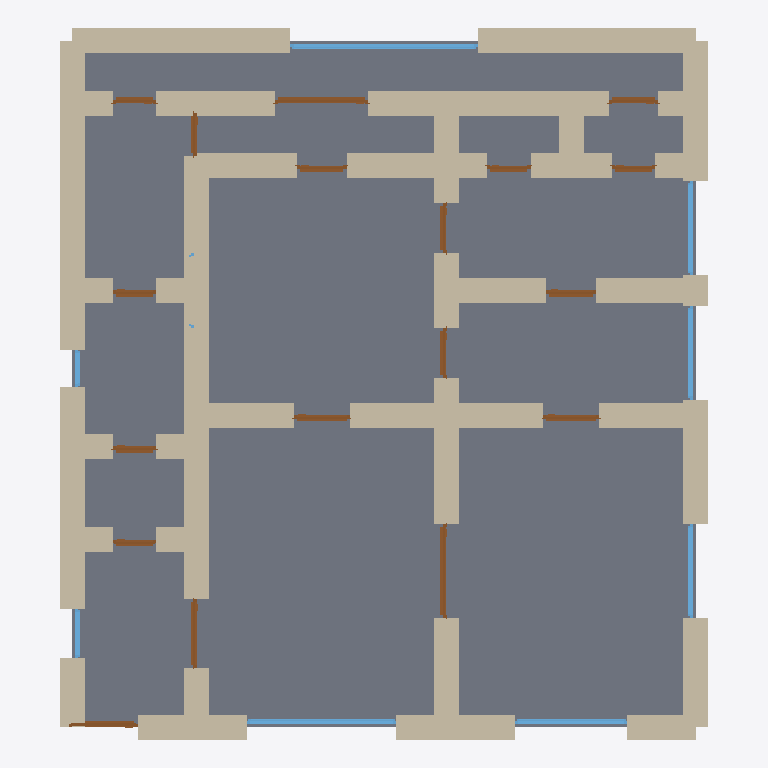
Plan cut of the same IFC building model at storey 'Ground Floor' (level 0.00 m, cut at 1.40 m), seen from above with north up, elements coloured by IFC class: 52 walls (beige), 18 doors (brown), 8 windows (light blue), 1 slab (grey). Cut surfaces are drawn darker.
Extent 10.4 m × 11.4 m × 3.7 m (x, y, z). Storeys (1): Ground Floor at 0.00 m. Elements (81): 53 IfcWall, 18 IfcDoor, 9 IfcWindow, 1 IfcSlab.

HEADER;
FILE_DESCRIPTION(('ViewDefinition[DesignTransferView]'),'2;1');
FILE_NAME('/dev/null','2026-05-05T20:39:18+05:30',(''),(''),'IfcOpenShell 0.8.5','IfcOpenShell 0.8.5','Nobody');
FILE_SCHEMA(('IFC4'));
ENDSEC;
DATA;
#1=IFCPROJECT('2Bwb5zMszC_hRciIQQHeEr',$,'A Lisbon Baixa T3 Pombalino — UNESCO Pombalino anti-seismic ',$,$,$,$,(#10),#5);
#12=IFCSITE('2HcyL9BXvASfxWwFtNjgOX',$,'Site',$,$,$,$,$,$,$,$,$,$,$);
#13=IFCBUILDING('39__eIAjP8X9mlReBp2SLz',$,'Building',$,$,$,$,$,$,$,$,$);
#16=IFCBUILDINGSTOREY('2vakjlGVvFNxVXPjeYv7wy',$,'Ground Floor',$,$,#22,$,$,$,$);
#3554=IFCSLAB('1WuIzSxDr869l6Vr4Nsa8F',$,'Floor',$,$,#3571,#3566,$,.FLOOR.);
#222=IFCWALL('188bwaKI1BwBPwFD5eIb25',$,'Exterior Wall',$,$,#243,#238,$,$);
#244=IFCWALL('36l9Mf3dvCtRuJZ2k9ri5T',$,'Exterior Wall',$,$,#265,#260,$,$);
#200=IFCWALL('1IsnYH$n14qu8Nbu6lxxoF',$,'Exterior Wall',$,$,#221,#216,$,$);
#178=IFCWALL('1Co2nQDd17eg5hozEsmWe6',$,'Exterior Wall',$,$,#199,#194,$,$);
#156=IFCWALL('2fv92_ycP20h53M3x1o7bj',$,'Exterior Wall',$,$,#177,#172,$,$);
#970=IFCWALL('1ewluJnsH1TupIBWh8_n$Q',$,'Interior Wall',$,$,#991,#986,$,$);
#112=IFCWALL('1ue1YaBUP1$hhDVd6sXQ$p',$,'Exterior Wall',$,$,#133,#128,$,$);
#46=IFCWALL('0Oxm6QrEL00R_le2l4N$yI',$,'Exterior Wall',$,$,#67,#62,$,$);
#596=IFCWALL('0MheKLIlP9JRkyWx4srtwL',$,'Interior Wall',$,$,#617,#612,$,$);
#794=IFCWALL('3zhhC3yCD0uPOW7YkryX9q',$,'Interior Wall',$,$,#815,#810,$,$);
#23=IFCWALL('3zGVJY0VbBjvmb5t1VDt6h',$,'Exterior Wall',$,$,#45,#39,$,$);
#398=IFCWALL('1ucw$0ov98CvfKpjjfrT6V',$,'Interior Wall',$,$,#419,#414,$,$);
#90=IFCWALL('2kS8xMDs92W81aJINWdVqK',$,'Exterior Wall',$,$,#111,#106,$,$);
#772=IFCWALL('1oKdt3UbPF5RbMRZ02VRDt',$,'Interior Wall',$,$,#793,#788,$,$);
#750=IFCWALL('3H0HhpcT91gQ44BIw64uqZ',$,'Interior Wall',$,$,#771,#766,$,$);
#376=IFCWALL('0APtGVTFvCh8jdSQXl8Fg0',$,'Interior Wall',$,$,#397,#392,$,$);
#442=IFCWALL('3iO37EuUDD7uFXR_EOQeDd',$,'Interior Wall',$,$,#463,#458,$,$);
#530=IFCWALL('3zaMW9DTDCDPw$ANMZPAwm',$,'Interior Wall',$,$,#551,#546,$,$);
#420=IFCWALL('0pphcxLI5EhgW16h6eC_MH',$,'Interior Wall',$,$,#441,#436,$,$);
#464=IFCWALL('3DJypBq$L3mhW4dGmFKal0',$,'Interior Wall',$,$,#485,#480,$,$);
#816=IFCWALL('2SyPvhLun1KQ_nAxQU7jUU',$,'Interior Wall',$,$,#837,#832,$,$);
#838=IFCWALL('1I1Wp4VuTAewAqMcu0Q1c9',$,'Interior Wall',$,$,#859,#854,$,$);
#508=IFCWALL('3lwZjMZ89CjvpNigvyE32j',$,'Interior Wall',$,$,#529,#524,$,$);
#1058=IFCWALL('3z$98MJk143hqKLq7CU0J$',$,'Interior Wall',$,$,#1079,#1074,$,$);
#1080=IFCWALL('117my6jdH7ZvluW0rYPzXu',$,'Interior Wall',$,$,#1101,#1096,$,$);
#68=IFCWALL('0Kj5xLKgv1ohsSxKOuyoEU',$,'Exterior Wall',$,$,#89,#84,$,$);
#266=IFCWALL('1apj$NWW51UxTiV5M$RGF$',$,'Exterior Wall',$,$,#287,#282,$,$);
#310=IFCWALL('32yeb2XuP6MPJMcM3czaoZ',$,'Interior Wall',$,$,#331,#326,$,$);
#288=IFCWALL('11QLi36sPFc8cp_Zjgadi_',$,'Interior Wall',$,$,#309,#304,$,$);
#948=IFCWALL('3IEGULfnzAOxjNgvivfOa2',$,'Interior Wall',$,$,#969,#964,$,$);
#992=IFCWALL('0lSvkcf1XCXhhQZKpnfB1U',$,'Interior Wall',$,$,#1013,#1008,$,$);
#618=IFCWALL('2Znf3bogbBMwOQ9T7p__AC',$,'Interior Wall',$,$,#639,#634,$,$);
#926=IFCWALL('2EyUgN5UT78gl7P7IJsCwa',$,'Interior Wall',$,$,#947,#942,$,$);
#1036=IFCWALL('0FOcgkqQj2zQv67KN9T8hJ',$,'Interior Wall',$,$,#1057,#1052,$,$);
#860=IFCWALL('2iu1BLafPBmQRRxqVT2ft5',$,'Interior Wall',$,$,#881,#876,$,$);
#684=IFCWALL('2oCZdglXbEqwgTj7lvX_YY',$,'Interior Wall',$,$,#705,#700,$,$);
#3050=IFCWINDOW('0$t7a8r3HBKAOafxuSBDJU',$,'Window',$,$,#3104,#3099,$,1.2,3.0,$,$,$);
#706=IFCWALL('1xJ7h7LOTFuAtI55x1MsgV',$,'Interior Wall',$,$,#727,#722,$,$);
#332=IFCWALL('0dpD7U8wj9GPhMBaXvRZgX',$,'Interior Wall',$,$,#353,#348,$,$);
#882=IFCWALL('0yr4brIAH448_wUyZLchBx',$,'Interior Wall',$,$,#903,#898,$,$);
#728=IFCWALL('1VP8kIeE1A9PVqRxe7YR3G',$,'Interior Wall',$,$,#749,#744,$,$);
#1102=IFCWALL('37g_CmtEb36AO3PUheAWvY',$,'Interior Wall',$,$,#1123,#1118,$,$);
#134=IFCWALL('2XmkUBXZn3yvxjmlFM_nhb',$,'Exterior Wall',$,$,#155,#150,$,$);
#2720=IFCWINDOW('2sFOW2cJ9CSOrSV9JZrH73',$,'Window',$,$,#2774,#2769,$,1.2,2.4,$,$,$);
#354=IFCWALL('1jvbXhTufDZetuE_sPckJp',$,'Interior Wall',$,$,#375,#370,$,$);
#640=IFCWALL('3jK378oZf1hARsy9oanDoI',$,'Interior Wall',$,$,#661,#656,$,$);
#552=IFCWALL('3AU_JPY1951gf766X2tTNg',$,'Interior Wall',$,$,#573,#568,$,$);
#574=IFCWALL('05u9cKjVX2kRe_rhdBPmRR',$,'Interior Wall',$,$,#595,#590,$,$);
#904=IFCWALL('0DnDsqQP57bwMbAMR26SuI',$,'Interior Wall',$,$,#925,#920,$,$);
#1014=IFCWALL('1AZRoy7$HCVBJ_6YqGaZTd',$,'Interior Wall',$,$,#1035,#1030,$,$);
#662=IFCWALL('13Ro77cTT7R8LoNFWL_Tdf',$,'Interior Wall',$,$,#683,#678,$,$);
#1124=IFCWALL('2VW4Umq3XABPbtQbcgcuLo',$,'Interior Wall',$,$,#1145,#1140,$,$);
#486=IFCWALL('3abwIyptHBkRL3GL3ro3oB',$,'Interior Wall',$,$,#507,#502,$,$);
#1530=IFCDOOR('25ZNUWQifEuw63RM$F93Yr',$,'Door',$,$,#1614,#1609,$,2.1,1.5,$,$,$);
#2465=IFCDOOR('3jdswLqD9BjOMpi$FdBz3H',$,'Door',$,$,#2549,#2544,$,2.1,1.5,$,$,$);
#2775=IFCWINDOW('1W5kwepsf9WwhMHpqnFY5T',$,'Window',$,$,#2829,#2824,$,1.2,1.8,$,$,$);
#2830=IFCWINDOW('3bgJFoMFv5fPPX_gEDboXR',$,'Window',$,$,#2884,#2879,$,1.2,1.5,$,$,$);
#2940=IFCWINDOW('2bmWYsErLC$xUoFlmc2Hsv',$,'Window',$,$,#2994,#2989,$,1.2,1.5,$,$,$);
#2995=IFCWINDOW('108YRoWxb4SgLb8x01WCCH',$,'Window',$,$,#3049,#3044,$,1.2,1.5,$,$,$);
#1275=IFCDOOR('0$FAUDv817r8cmsmAWx6X_',$,'Door',$,$,#1359,#1354,$,2.1,1.1,$,$,$);
#1190=IFCDOOR('0cZtx$a7f7sfS0VZtvkDHo',$,'Door',$,$,#1274,#1269,$,2.1,1.1,$,$,$);
#1785=IFCDOOR('2MTprCtkDFYwiUkfCo7AhK',$,'Door',$,$,#1869,#1864,$,2.1,0.8,$,$,$);
#1615=IFCDOOR('2Cq9iDBZD9kROuTFMcr1fI',$,'Door',$,$,#1699,#1694,$,2.1,0.9,$,$,$);
#1700=IFCDOOR('1$1sCvkVX5bBqEgbXDNWyV',$,'Door',$,$,#1784,#1779,$,2.1,0.9,$,$,$);
#1870=IFCDOOR('3WPk_Yumj4SwiiPfAxV3Ja',$,'Door',$,$,#1954,#1949,$,2.1,0.8,$,$,$);
#1955=IFCDOOR('28UHxd7jPFMe3f1eFZy0zO',$,'Door',$,$,#2039,#2034,$,2.1,0.8,$,$,$);
#2125=IFCDOOR('1vVU5gXuPCh8AmR9$CRj1V',$,'Door',$,$,#2209,#2204,$,2.1,0.8,$,$,$);
#1445=IFCDOOR('17u$MvEj1BjPIlvOsQAO2x',$,'Door',$,$,#1529,#1524,$,2.1,0.7,$,$,$);
#2550=IFCDOOR('3NWZ27NEH0_Qp6VAw6kdxF',$,'Door',$,$,#2634,#2629,$,2.1,0.8,$,$,$);
#2040=IFCDOOR('3MrKSfKtrCU8hG9Z6jwqtV',$,'Door',$,$,#2124,#2119,$,2.1,0.7,$,$,$);
#2210=IFCDOOR('1XvQQ0y2bFxRdLZktzSf82',$,'Door',$,$,#2294,#2289,$,2.1,0.7,$,$,$);
#2380=IFCDOOR('2I$5H5ggP7yuaUq4GkOvA4',$,'Door',$,$,#2464,#2459,$,2.1,0.7,$,$,$);
#2295=IFCDOOR('1bbee5gYL7xBoJiGy1GQbK',$,'Door',$,$,#2379,#2374,$,2.1,0.7,$,$,$);
#2635=IFCDOOR('091SHvPIb2wwjyjVjmOICO',$,'Door',$,$,#2719,#2714,$,2.1,0.7,$,$,$);
#1360=IFCDOOR('09hHiZk1nBxPLg6KAsHJmL',$,'Door',$,$,#1444,#1439,$,2.1,0.7,$,$,$);
#3160=IFCWINDOW('10F1wfpLT4RRpGlpF_rS$F',$,'Window',$,$,#3214,#3209,$,1.2,0.8,$,$,$);
#3105=IFCWINDOW('0$f6lymVzBFBQkikA9bZyM',$,'Window',$,$,#3159,#3154,$,1.2,0.6,$,$,$);
#1146=IFCWALL('03Hb4BQdfCDO0cbtlfulat',$,'Interior Wall',$,$,#1167,#1162,$,$);
ENDSEC;
